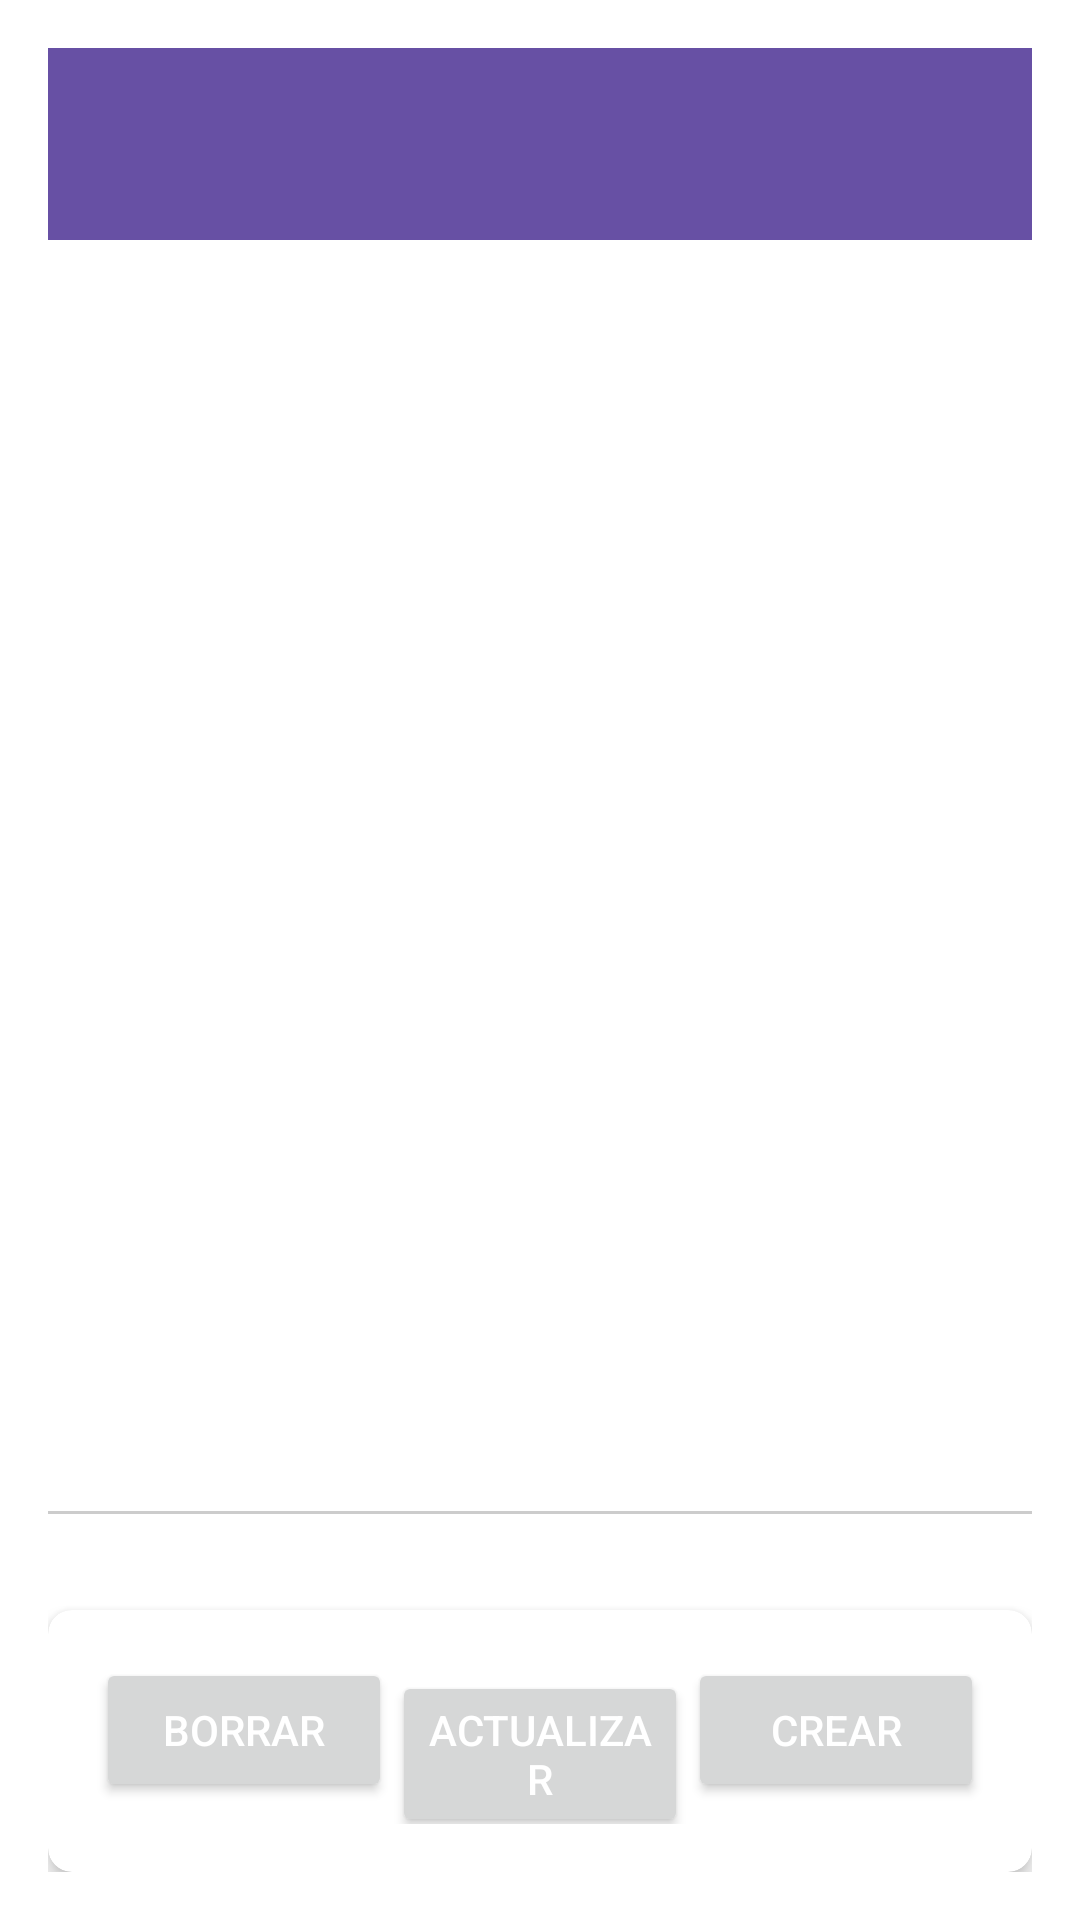

Here is an Android app screen rendered from its layout file. Give the layout XML and the strings, colors and styles it references.
<!-- AndroidManifest.xml: activity theme Theme.GestioDeTasques -->
<!-- res/layout/activity_main.xml -->
<?xml version="1.0" encoding="utf-8"?>
<LinearLayout xmlns:android="http://schemas.android.com/apk/res/android"
    xmlns:app="http://schemas.android.com/apk/res-auto"
    android:layout_width="match_parent"
    android:layout_height="match_parent"
    android:orientation="vertical"
    android:padding="16dp"
    android:background="@android:color/white">


    <androidx.appcompat.widget.Toolbar
        android:id="@+id/toolbar"
        android:layout_width="match_parent"
        android:layout_height="wrap_content"
        android:background="?attr/colorPrimary"
        android:layout_marginBottom="16dp"
        app:titleTextColor="@android:color/white" />


    <androidx.recyclerview.widget.RecyclerView
        android:id="@+id/taskGrid"
        android:layout_width="match_parent"
        android:layout_height="0dp"
        android:layout_weight="2"
        android:layout_marginBottom="16dp"
        android:padding="8dp" />


    <View
        android:layout_width="match_parent"
        android:layout_height="1dp"
        android:background="#CCCCCC"
        android:layout_marginTop="16dp"
        android:layout_marginBottom="16dp" />


    <androidx.cardview.widget.CardView
        android:layout_width="match_parent"
        android:layout_height="wrap_content"
        android:layout_marginTop="16dp"
        app:cardCornerRadius="8dp"
        app:cardElevation="4dp"
        app:cardBackgroundColor="@android:color/white">

        <LinearLayout
            android:layout_width="match_parent"
            android:layout_height="wrap_content"
            android:orientation="horizontal"
            android:padding="16dp"
            android:weightSum="3">

            <Button
                android:id="@+id/btBorrarTasca"
                android:layout_width="0dp"
                android:layout_height="wrap_content"
                android:layout_weight="1"
                android:text="Borrar"
                android:textColor="@android:color/white"
               />

            <Button
                android:id="@+id/btn_actualizar"
                android:layout_width="0dp"
                android:layout_height="wrap_content"
                android:layout_weight="1"
                android:text="Actualizar"
                android:textColor="@android:color/white"
               />

            <Button
                android:id="@+id/btcrearTasca"
                android:layout_width="0dp"
                android:layout_height="wrap_content"
                android:layout_weight="1"
                android:text="Crear"
                android:textColor="@android:color/white"
                 />

        </LinearLayout>

    </androidx.cardview.widget.CardView>

</LinearLayout>
<!-- resources referenced by this layout -->
<resources>
  <style name="Theme.GestioDeTasques" parent="Base.Theme.GestioDeTasques" />
  <style name="Base.Theme.GestioDeTasques" parent="Theme.Material3.DayNight.NoActionBar">
          
          
      </style>
</resources>
